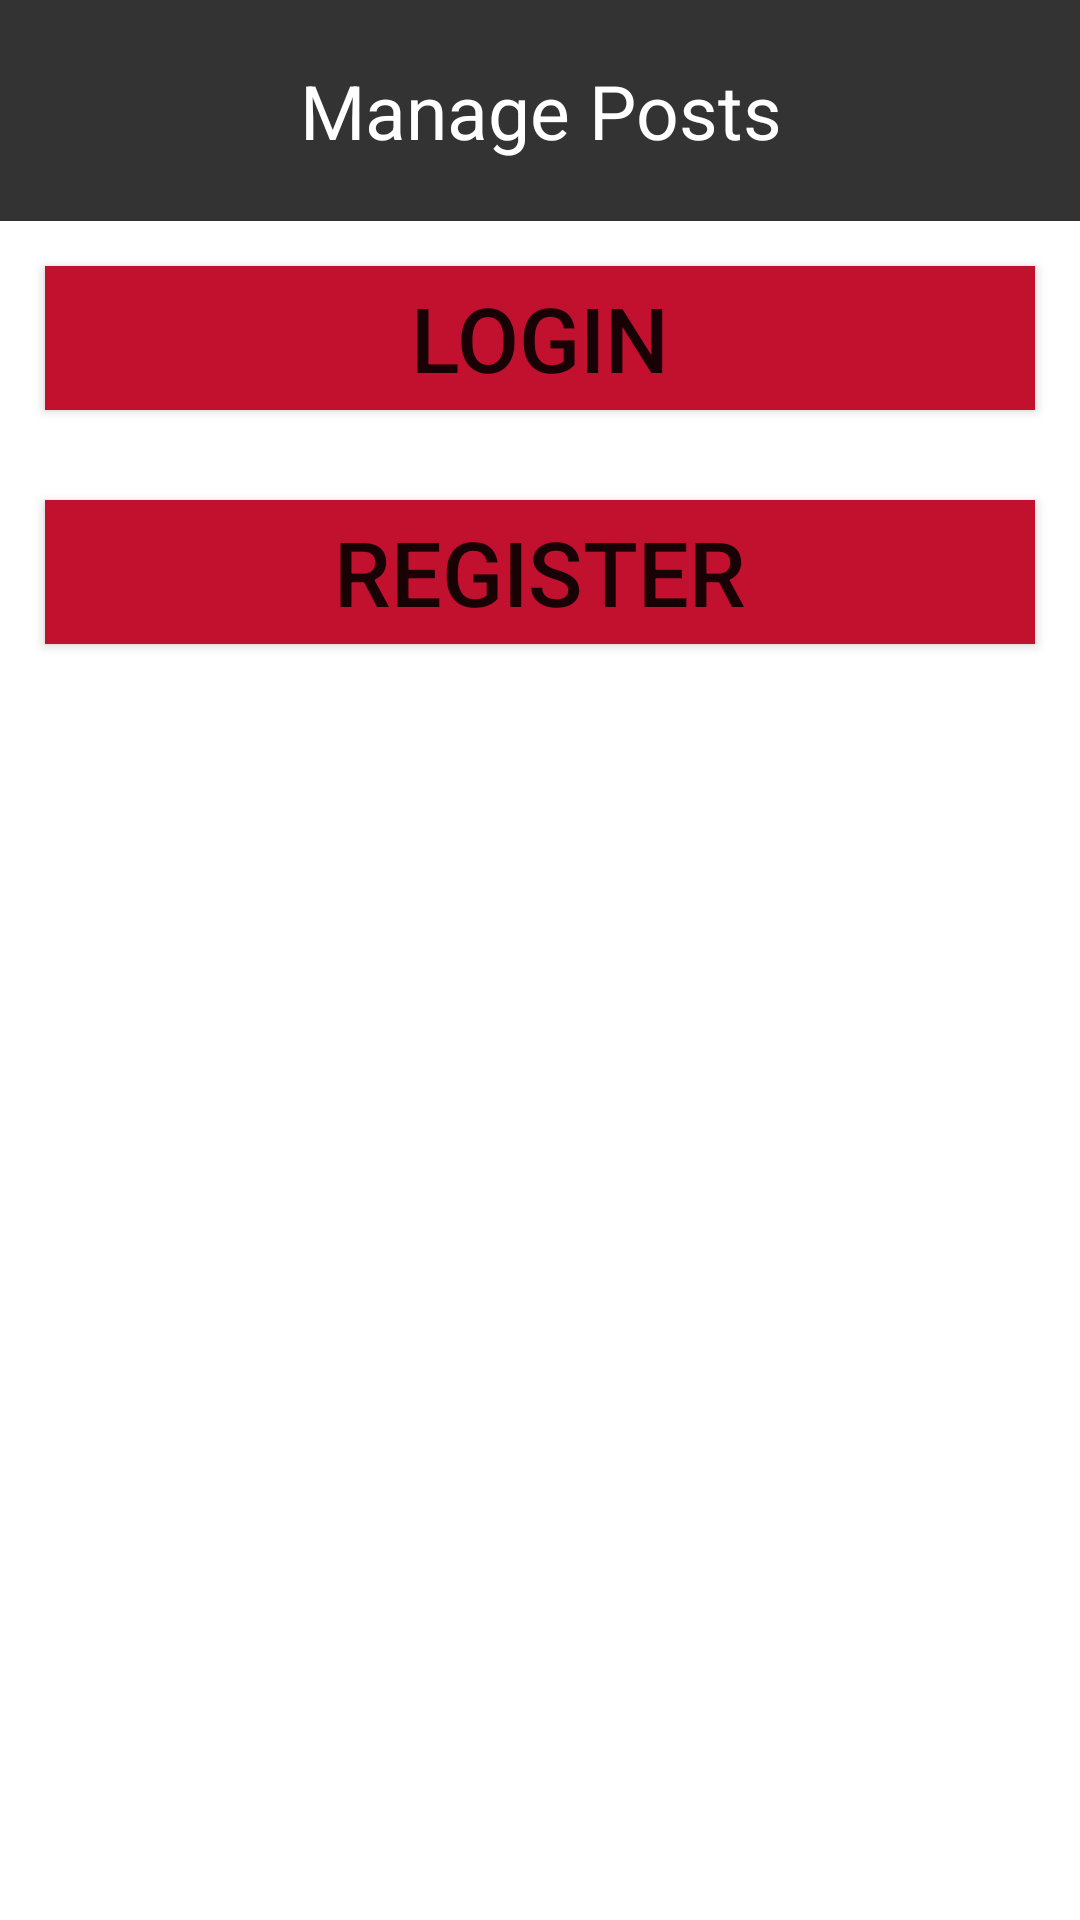

Write the Android layout XML for this screen, with the resource values it uses.
<!-- AndroidManifest.xml: application theme Theme.Firebase2023 -->
<!-- res/layout/activity_main.xml -->
<?xml version="1.0" encoding="utf-8"?>
<LinearLayout
    android:orientation="vertical"
    xmlns:android="http://schemas.android.com/apk/res/android"
    xmlns:app="http://schemas.android.com/apk/res-auto"
    xmlns:tools="http://schemas.android.com/tools"
    android:layout_width="match_parent"
    android:layout_height="match_parent"
    tools:context=".MainActivity">

    <TextView
        android:layout_width="match_parent"
        android:layout_height="wrap_content"
        android:padding="20dp"
        android:text="Manage Posts"
        android:textSize="25sp"
        android:background="#333333"
        android:textColor="#ffffff"
        android:layout_gravity="center"
        android:gravity="center"
        />



    <Button
        android:id="@+id/btnLogin_main"
        android:layout_width="match_parent"
        android:textSize="30sp"
        android:gravity="center"
        android:background="#c1112e"
        android:layout_height="wrap_content"
        android:layout_margin="15dp"
        android:text="Login" />
    <Button
        android:id="@+id/btnRegister_main"
        android:layout_width="match_parent"
        android:textSize="30sp"
        android:gravity="center"
        android:background="#c1112e"
        android:layout_height="wrap_content"
        android:layout_margin="15dp"
        android:text="register" />


    <Button
        android:visibility="invisible"
        android:id="@+id/btnAddMeeting"
        android:layout_width="match_parent"
        android:textSize="30sp"
        android:gravity="center"
        android:background="#c1112e"
        android:layout_height="wrap_content"
        android:layout_margin="15dp"
        android:text="Add Meeting" />
    <Button
        android:visibility="invisible"
        android:id="@+id/btnAllMeetings"
        android:layout_width="match_parent"
        android:textSize="30sp"
        android:gravity="center"
        android:background="#c1112e"
        android:layout_height="wrap_content"
        android:layout_margin="15dp"
        android:text="All Meetings" />

</LinearLayout>
<!-- resources referenced by this layout -->
<resources>
  <style name="Theme.Firebase2023" parent="Theme.MaterialComponents.DayNight.DarkActionBar">
          
          <item name="colorPrimary">@color/purple_500</item>
          <item name="colorPrimaryVariant">@color/purple_700</item>
          <item name="colorOnPrimary">@color/white</item>
          
          <item name="colorSecondary">@color/teal_200</item>
          <item name="colorSecondaryVariant">@color/teal_700</item>
          <item name="colorOnSecondary">@color/black</item>
          
          <item name="android:statusBarColor">?attr/colorPrimaryVariant</item>
          
      </style>
  <!-- not gathered from this repository: default colours our renderer supplied (Android Studio template values) -->
  <color name="purple_500">#FF6200EE</color>
  <color name="purple_700">#FF3700B3</color>
  <color name="teal_200">#FF03DAC5</color>
  <color name="teal_700">#FF018786</color>
  <color name="black">#FF000000</color>
  <color name="white">#FFFFFFFF</color>
</resources>
